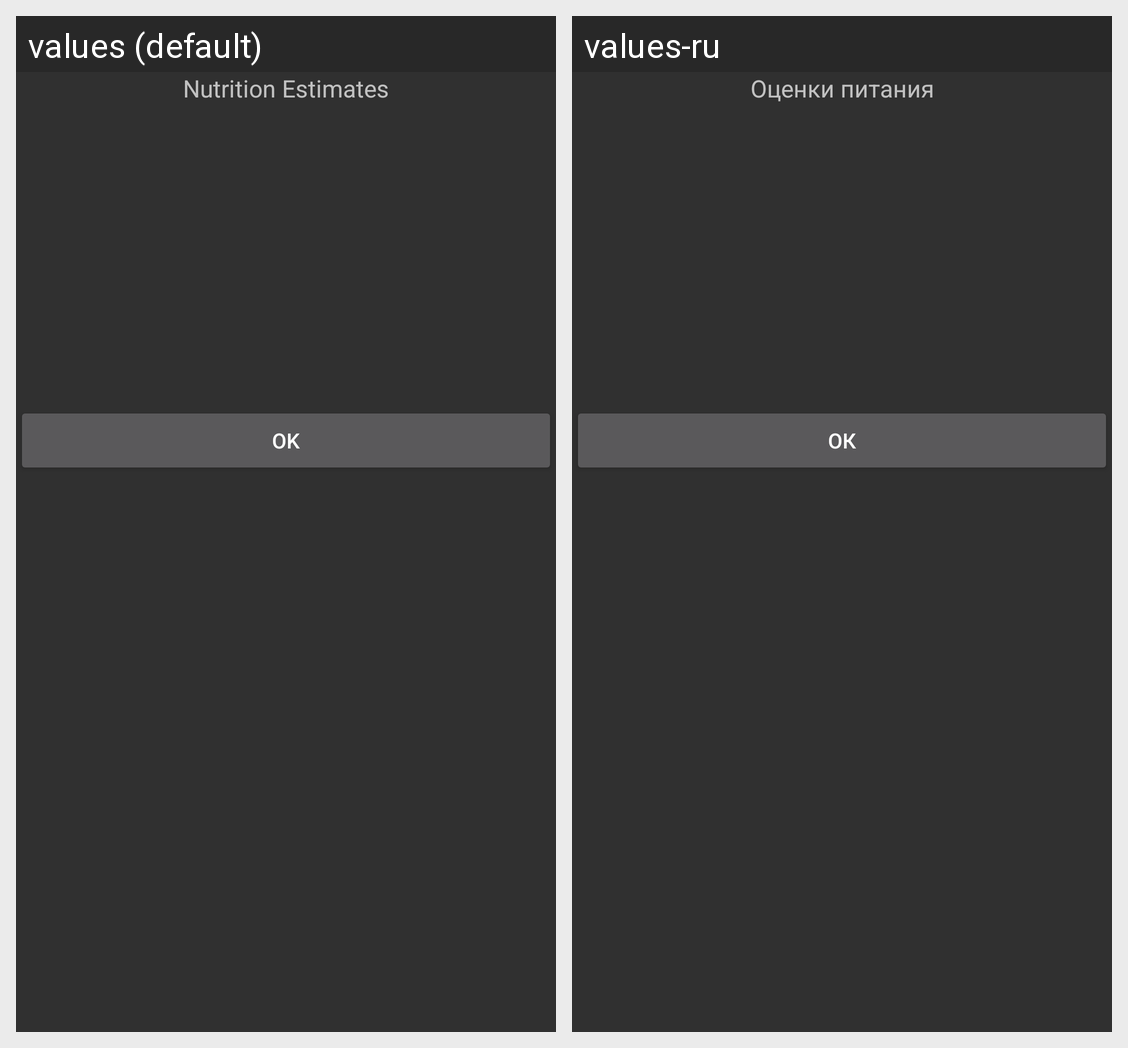

The Android screen above is rendered under two locales of the same app. Produce the string resources it draws, with the default and per-locale values.
Android screen res/layout/estimates_dialog.xml rendered under 2 locales, left to right: values (default), values-ru. Device: Nexus 5 (rendered at 1080×1920; each locale shown at half size, 540×960, under a caption strip naming it); theme AppTheme.
Strings drawn on this screen, with the default value and each locale's value (text and hints the layout hard-codes, and strings that could not be matched under every locale, appear in the picture but are not listed):

nutrition_estimates
  values: Nutrition Estimates
  values-ru: Оценки питания

OK
  values: OK
  values-ru: ОК
